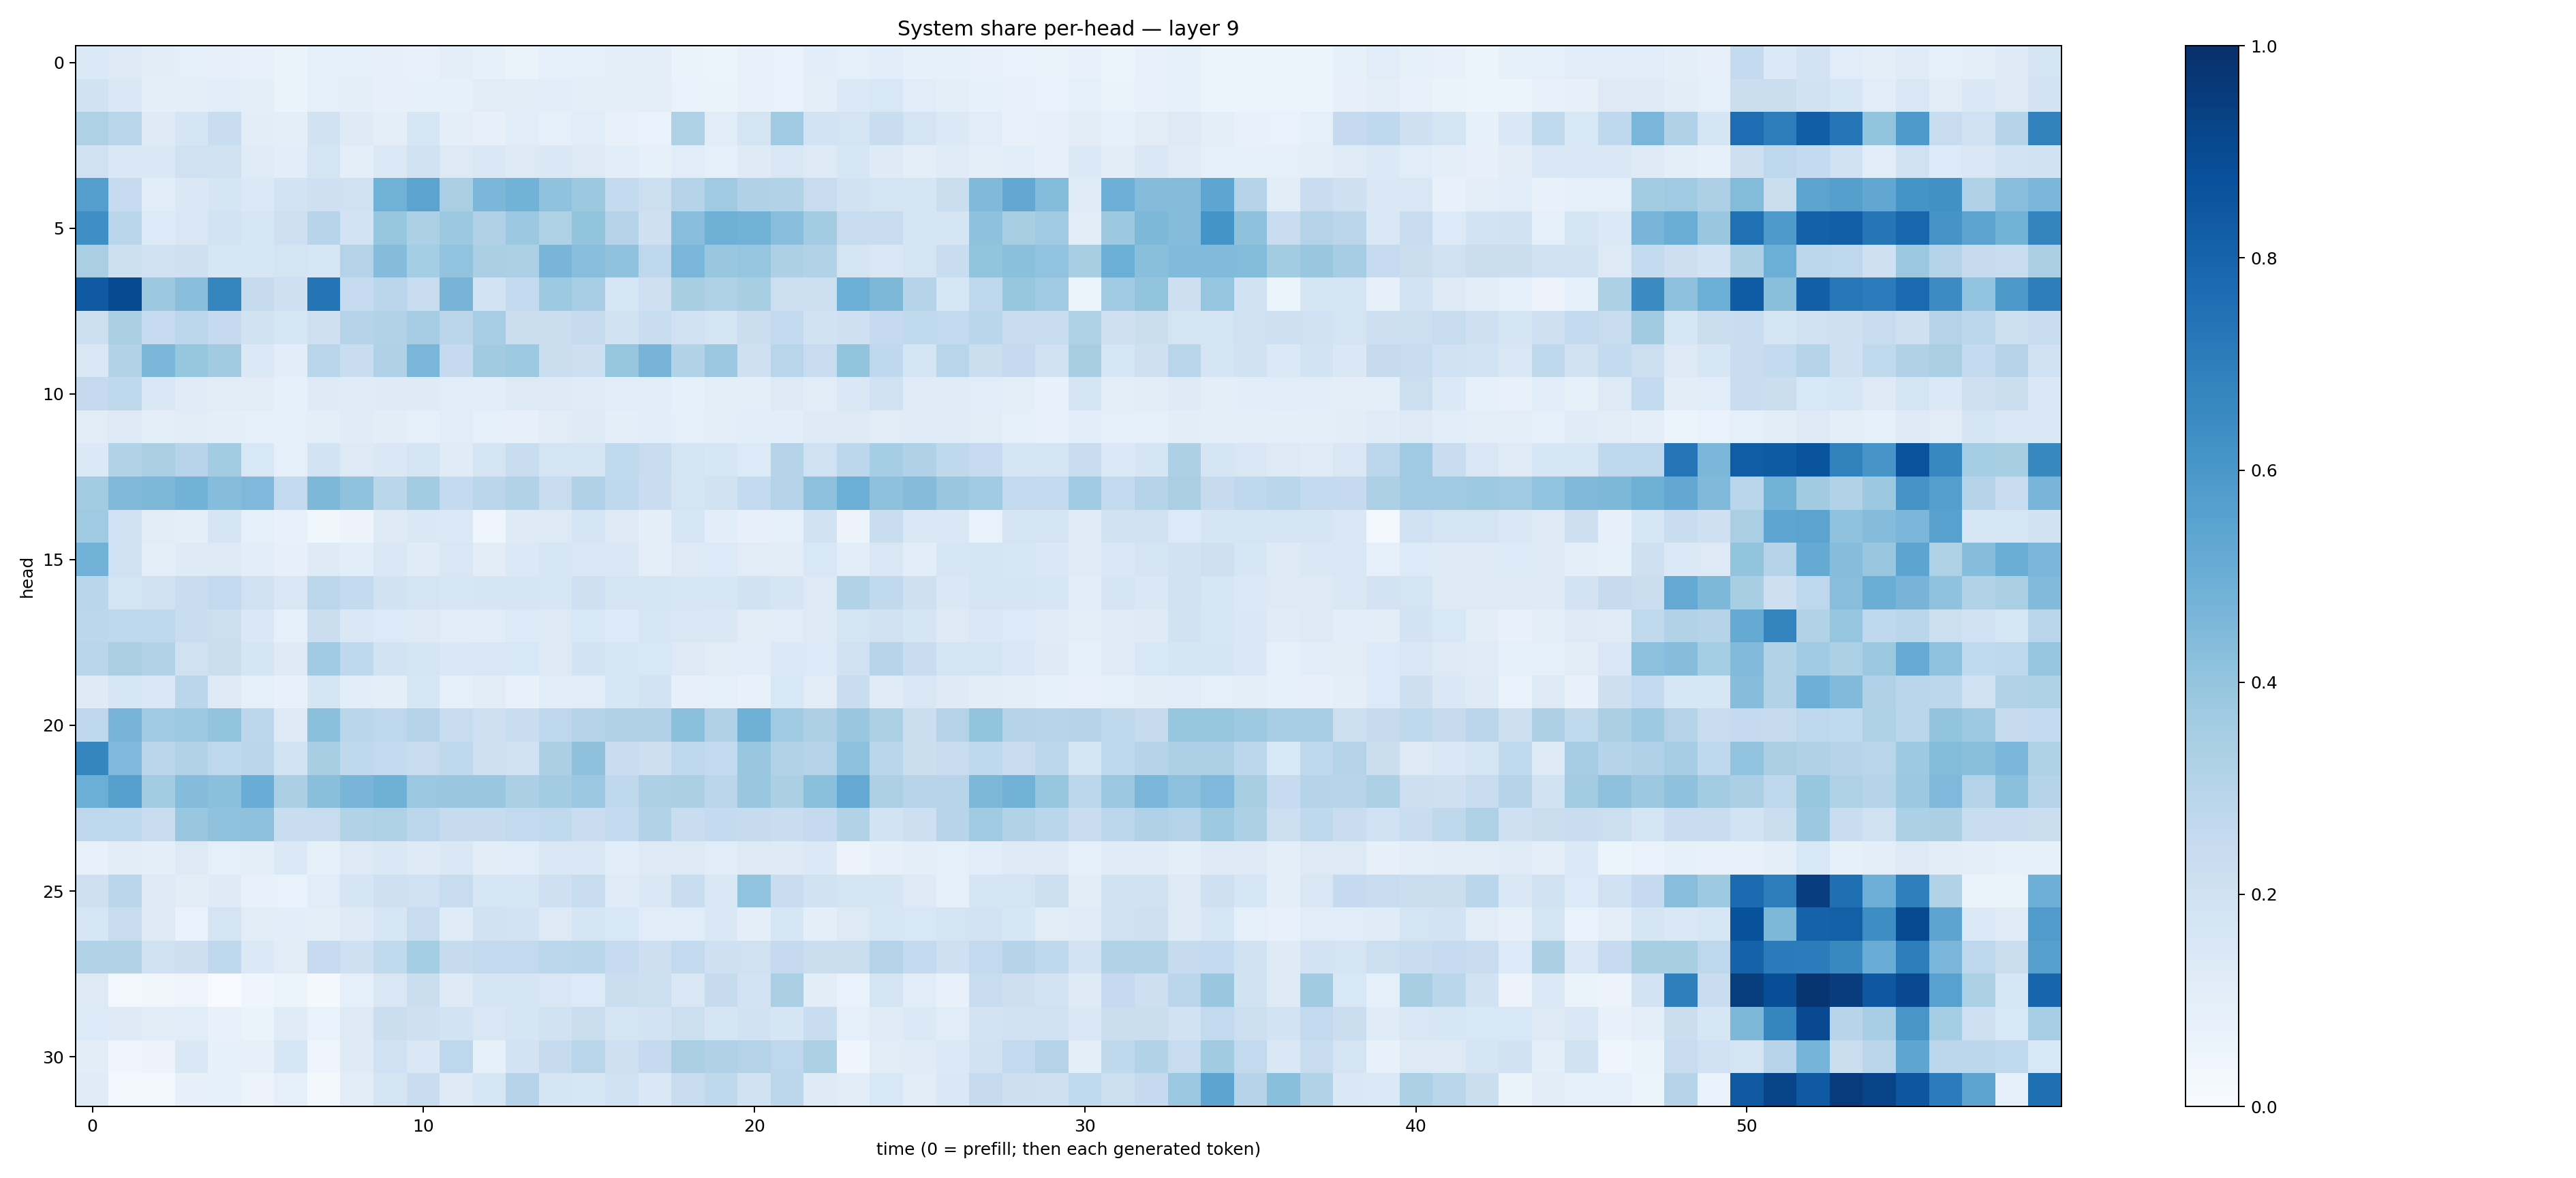

The file beside this chart, header and first rows:
0.13899536, 0.13205075, 0.10393592, 0.09142952, 0.081806354, 0.07364733, 0.06512922, 0.09236142, 0.08600086, 0.08124519, 0.077656366, 0.09385969, 0.08566182, 0.0652504, 0.09145983, 0.090868786, 0.097975604, 0.093993165, 0.06254765, 0.060982928, 0.07258092, 0.069016874, 0.10934626, 0.09288001
0.1891, 0.1475, 0.09757, 0.09723, 0.1075, 0.09731, 0.06285, 0.08743, 0.101, 0.08072, 0.0846, 0.08279, 0.1109, 0.1036, 0.1158, 0.09743, 0.09918, 0.09425, 0.0689, 0.06275, 0.07128, 0.0701, 0.09499, 0.1383
0.3218, 0.2896, 0.123, 0.1671, 0.2342, 0.1051, 0.09442, 0.189, 0.1246, 0.09809, 0.1602, 0.09506, 0.07939, 0.1154, 0.09341, 0.1141, 0.07472, 0.06845, 0.3218, 0.1136, 0.1756, 0.3694, 0.1852, 0.1745
0.2005, 0.1423, 0.1413, 0.1959, 0.197, 0.1211, 0.1087, 0.1725, 0.1001, 0.1402, 0.1898, 0.1272, 0.1408, 0.132, 0.1472, 0.1251, 0.1065, 0.08577, 0.1159, 0.08789, 0.1246, 0.1493, 0.1278, 0.1577
0.5676, 0.2479, 0.1166, 0.1422, 0.1643, 0.1398, 0.1863, 0.2064, 0.2, 0.4847, 0.5436, 0.3383, 0.4577, 0.4797, 0.4084, 0.3751, 0.2554, 0.2167, 0.3038, 0.3688, 0.3177, 0.3092, 0.2375, 0.1909
0.6357, 0.2892, 0.1341, 0.149, 0.1841, 0.1598, 0.2048, 0.2934, 0.1801, 0.3923, 0.3289, 0.3758, 0.3183, 0.3802, 0.3206, 0.3989, 0.3072, 0.2047, 0.4276, 0.4893, 0.4787, 0.4263, 0.3564, 0.2345
0.3397, 0.2149, 0.2001, 0.2056, 0.1571, 0.1571, 0.1748, 0.1618, 0.3078, 0.4369, 0.3524, 0.4043, 0.3343, 0.3292, 0.4673, 0.4289, 0.4088, 0.2759, 0.4615, 0.3854, 0.3954, 0.3275, 0.3108, 0.1753
0.8376, 0.8974, 0.3773, 0.4294, 0.671, 0.2423, 0.2054, 0.7377, 0.2475, 0.2841, 0.2383, 0.4713, 0.1857, 0.257, 0.3714, 0.3462, 0.1623, 0.2089, 0.3432, 0.3229, 0.3419, 0.218, 0.2179, 0.4978
0.216, 0.3397, 0.2472, 0.2808, 0.2532, 0.1913, 0.1585, 0.2073, 0.3006, 0.3092, 0.3487, 0.2848, 0.3464, 0.225, 0.2228, 0.2443, 0.1969, 0.2321, 0.2, 0.176, 0.2252, 0.254, 0.1953, 0.2081
0.1499, 0.3103, 0.4584, 0.3918, 0.363, 0.1405, 0.1075, 0.2903, 0.2341, 0.3182, 0.463, 0.2508, 0.3594, 0.3732, 0.2255, 0.2127, 0.3935, 0.4706, 0.3108, 0.382, 0.2088, 0.2919, 0.2364, 0.399
0.2538, 0.2704, 0.15, 0.1181, 0.111, 0.1096, 0.08536, 0.1214, 0.1206, 0.1224, 0.1244, 0.1153, 0.1063, 0.1304, 0.1281, 0.1182, 0.1134, 0.1153, 0.08476, 0.09595, 0.1014, 0.1257, 0.1099, 0.1481
0.11, 0.1306, 0.09731, 0.1109, 0.09383, 0.08761, 0.09132, 0.1, 0.1177, 0.1018, 0.09366, 0.1166, 0.091, 0.08125, 0.1121, 0.1242, 0.09919, 0.1064, 0.08704, 0.09734, 0.1077, 0.108, 0.1246, 0.1299
0.1392, 0.3096, 0.3363, 0.2958, 0.3564, 0.1546, 0.08965, 0.1862, 0.1286, 0.1422, 0.1725, 0.1185, 0.1729, 0.234, 0.176, 0.168, 0.2632, 0.2398, 0.1759, 0.1623, 0.1346, 0.2972, 0.2005, 0.2804
0.3582, 0.4472, 0.4546, 0.4791, 0.4328, 0.4526, 0.2617, 0.4565, 0.4092, 0.2852, 0.3564, 0.2556, 0.2829, 0.3156, 0.2419, 0.319, 0.2666, 0.2285, 0.1786, 0.1914, 0.2574, 0.305, 0.4178, 0.4993
0.3673, 0.1999, 0.1109, 0.09825, 0.1641, 0.08781, 0.07743, 0.0364, 0.05712, 0.1229, 0.1439, 0.1379, 0.04377, 0.1218, 0.1258, 0.1673, 0.1274, 0.09707, 0.1635, 0.1056, 0.07854, 0.08648, 0.1929, 0.0566
0.4839, 0.2018, 0.09799, 0.1216, 0.1322, 0.1064, 0.08065, 0.1244, 0.1055, 0.1453, 0.1203, 0.1499, 0.1024, 0.1405, 0.159, 0.1522, 0.1427, 0.1012, 0.1328, 0.1338, 0.1125, 0.1128, 0.1547, 0.1076
0.2852, 0.1731, 0.198, 0.2332, 0.2596, 0.2027, 0.1487, 0.2802, 0.2563, 0.1945, 0.177, 0.1621, 0.1713, 0.1711, 0.1628, 0.2062, 0.1782, 0.1653, 0.1624, 0.1573, 0.1876, 0.1655, 0.1313, 0.3144
0.2811, 0.2673, 0.2689, 0.234, 0.2187, 0.1408, 0.09115, 0.2202, 0.1427, 0.1336, 0.1282, 0.114, 0.1146, 0.1353, 0.1284, 0.1538, 0.1356, 0.1591, 0.1492, 0.1441, 0.1096, 0.1168, 0.1302, 0.1796
0.2901, 0.3371, 0.3115, 0.1966, 0.2261, 0.1651, 0.1237, 0.3664, 0.2663, 0.1854, 0.1651, 0.1417, 0.1512, 0.1532, 0.1283, 0.1824, 0.1627, 0.1561, 0.132, 0.1105, 0.1064, 0.1387, 0.1364, 0.2003
0.1236, 0.1593, 0.148, 0.2827, 0.1281, 0.09048, 0.07583, 0.1657, 0.1075, 0.09412, 0.1637, 0.09016, 0.11, 0.07512, 0.1141, 0.1152, 0.159, 0.1819, 0.0782, 0.09205, 0.07034, 0.154, 0.1124, 0.2334
0.2762, 0.4711, 0.3677, 0.3723, 0.3984, 0.2799, 0.1228, 0.4203, 0.2883, 0.2757, 0.2996, 0.2382, 0.2094, 0.232, 0.2744, 0.3034, 0.3167, 0.3168, 0.4197, 0.3177, 0.4893, 0.3678, 0.3277, 0.3829
0.6698, 0.4494, 0.2834, 0.3144, 0.2751, 0.2815, 0.1864, 0.342, 0.2723, 0.2578, 0.2395, 0.2699, 0.2109, 0.2003, 0.3338, 0.4107, 0.2295, 0.2133, 0.2668, 0.2579, 0.3831, 0.3154, 0.3042, 0.4147
0.4966, 0.5594, 0.3557, 0.4364, 0.4185, 0.5064, 0.3353, 0.4257, 0.4654, 0.4893, 0.3796, 0.3891, 0.3856, 0.3336, 0.3588, 0.3807, 0.2707, 0.3293, 0.334, 0.2828, 0.3869, 0.3357, 0.4201, 0.522
0.2765, 0.2726, 0.2386, 0.3832, 0.4064, 0.4108, 0.2325, 0.2367, 0.3136, 0.3232, 0.2793, 0.2458, 0.2445, 0.26, 0.2635, 0.2303, 0.2548, 0.31, 0.2289, 0.2542, 0.2433, 0.2302, 0.2521, 0.3099
0.07309, 0.1034, 0.09512, 0.1263, 0.08785, 0.09736, 0.1375, 0.0824, 0.1264, 0.1431, 0.1216, 0.1456, 0.1019, 0.1154, 0.152, 0.1483, 0.1073, 0.1308, 0.1302, 0.1155, 0.1309, 0.1228, 0.1396, 0.05678
0.2095, 0.282, 0.1296, 0.102, 0.1239, 0.07781, 0.06888, 0.1159, 0.1675, 0.2095, 0.2, 0.2402, 0.1604, 0.1593, 0.2062, 0.2357, 0.1191, 0.1408, 0.2331, 0.1411, 0.4057, 0.229, 0.1884, 0.1728
0.1613, 0.2356, 0.1287, 0.0682, 0.1783, 0.1103, 0.1059, 0.09999, 0.1227, 0.1633, 0.2383, 0.1183, 0.1895, 0.1805, 0.1265, 0.1671, 0.1559, 0.1168, 0.1171, 0.1437, 0.09435, 0.1582, 0.09899, 0.1274
0.3152, 0.3157, 0.1968, 0.2135, 0.2658, 0.1369, 0.113, 0.2484, 0.2059, 0.262, 0.3524, 0.244, 0.2589, 0.2616, 0.2793, 0.2884, 0.2464, 0.2112, 0.2598, 0.2066, 0.1972, 0.2513, 0.2189, 0.2229
0.1313, 0.02923, 0.03732, 0.04956, 0.004137, 0.043, 0.06011, 0.02083, 0.08676, 0.1509, 0.2217, 0.1224, 0.165, 0.1644, 0.1504, 0.1338, 0.2202, 0.2149, 0.1518, 0.2442, 0.1827, 0.3381, 0.1049, 0.06726
0.1345, 0.1223, 0.1037, 0.1151, 0.07534, 0.06537, 0.1191, 0.06693, 0.1253, 0.2227, 0.2104, 0.1846, 0.1488, 0.1675, 0.1888, 0.2247, 0.174, 0.1814, 0.2166, 0.1664, 0.1929, 0.1664, 0.2309, 0.08812
0.1021, 0.04175, 0.0551, 0.145, 0.08324, 0.0783, 0.1593, 0.04676, 0.1249, 0.2002, 0.1482, 0.2754, 0.08515, 0.1833, 0.2459, 0.2899, 0.2107, 0.2532, 0.3374, 0.3175, 0.3064, 0.2753, 0.3312, 0.04004
0.1196, 0.02648, 0.02862, 0.08202, 0.08393, 0.05781, 0.09132, 0.01955, 0.1103, 0.173, 0.2274, 0.1246, 0.1614, 0.3023, 0.1647, 0.1587, 0.2027, 0.1439, 0.2386, 0.2734, 0.1891, 0.2779, 0.1249, 0.1027
